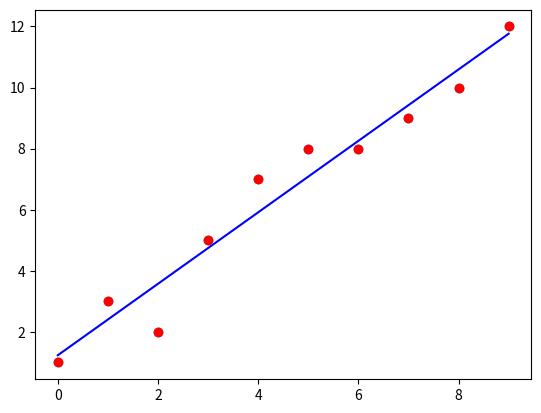

Source code (Python):
#Program to implement univariate Linear Regression to fit a straight line using least squares.
#Developed by: Kavinraja D
# [redacted]

import numpy as np 
import matplotlib.pyplot as plt
x = np.array([0,1,2,3,4,5,6,7,8,9])
y = np.array([1,3,2,5,7,8,8,9,10,12])
plt.scatter(x,y)
plt.show()
xmean = np.mean(x)
ymean = np.mean(y)
num=0
den=0
for i in range(len(x)):
    num+=(x[i]-xmean)*(y[i]-ymean)
    den+=(x[i]-xmean)**2
m = num/den
b = ymean - m*xmean
print(m,b)
ypred = m*x+b
print(ypred)


plt.scatter(x,y,color='Red')
plt.plot(x,ypred,color='Blue')
plt.show()
